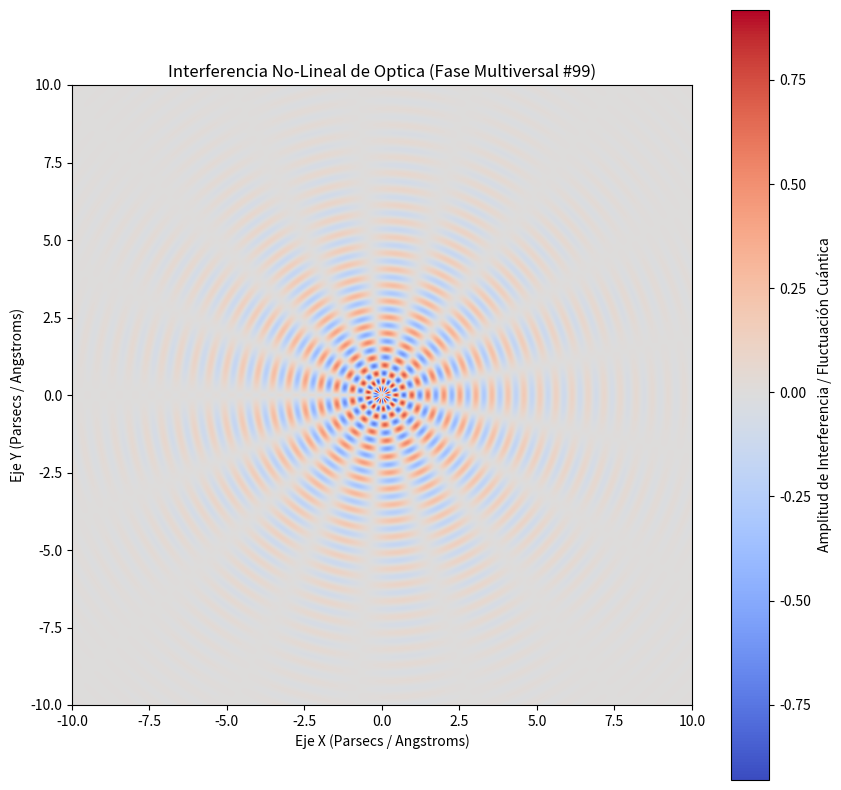

Source code (Python):
%matplotlib inline
# Simulación Multiversal: Optica - Variante 99
import numpy as np
import matplotlib.pyplot as plt

# Parámetros Físicos No-Lineales
omega_1 = 12.139
omega_2 = 8.549
lambda_decay = 0.372
phase_shift = 2.393

x = np.linspace(-10, 10, 800)
y = np.linspace(-10, 10, 800)
X, Y = np.meshgrid(x, y)

# Dinámica de Fluidos / Campos Tensor-Escalares (Fase Multiversal)
R = np.sqrt(X**2 + Y**2) + 1e-5
Z = (np.sin(omega_1 * R + phase_shift) * np.cos(omega_2 * np.arctan2(Y, X))) * np.exp(-lambda_decay * R)

plt.figure(figsize=(10, 10))
plt.imshow(Z, cmap='coolwarm', extent=[-10, 10, -10, 10], origin='lower')
plt.colorbar(label='Amplitud de Interferencia / Fluctuación Cuántica')
plt.title(r'Interferencia No-Lineal de Optica (Fase Multiversal #99)')
plt.xlabel('Eje X (Parsecs / Angstroms)')
plt.ylabel('Eje Y (Parsecs / Angstroms)')
plt.show()
